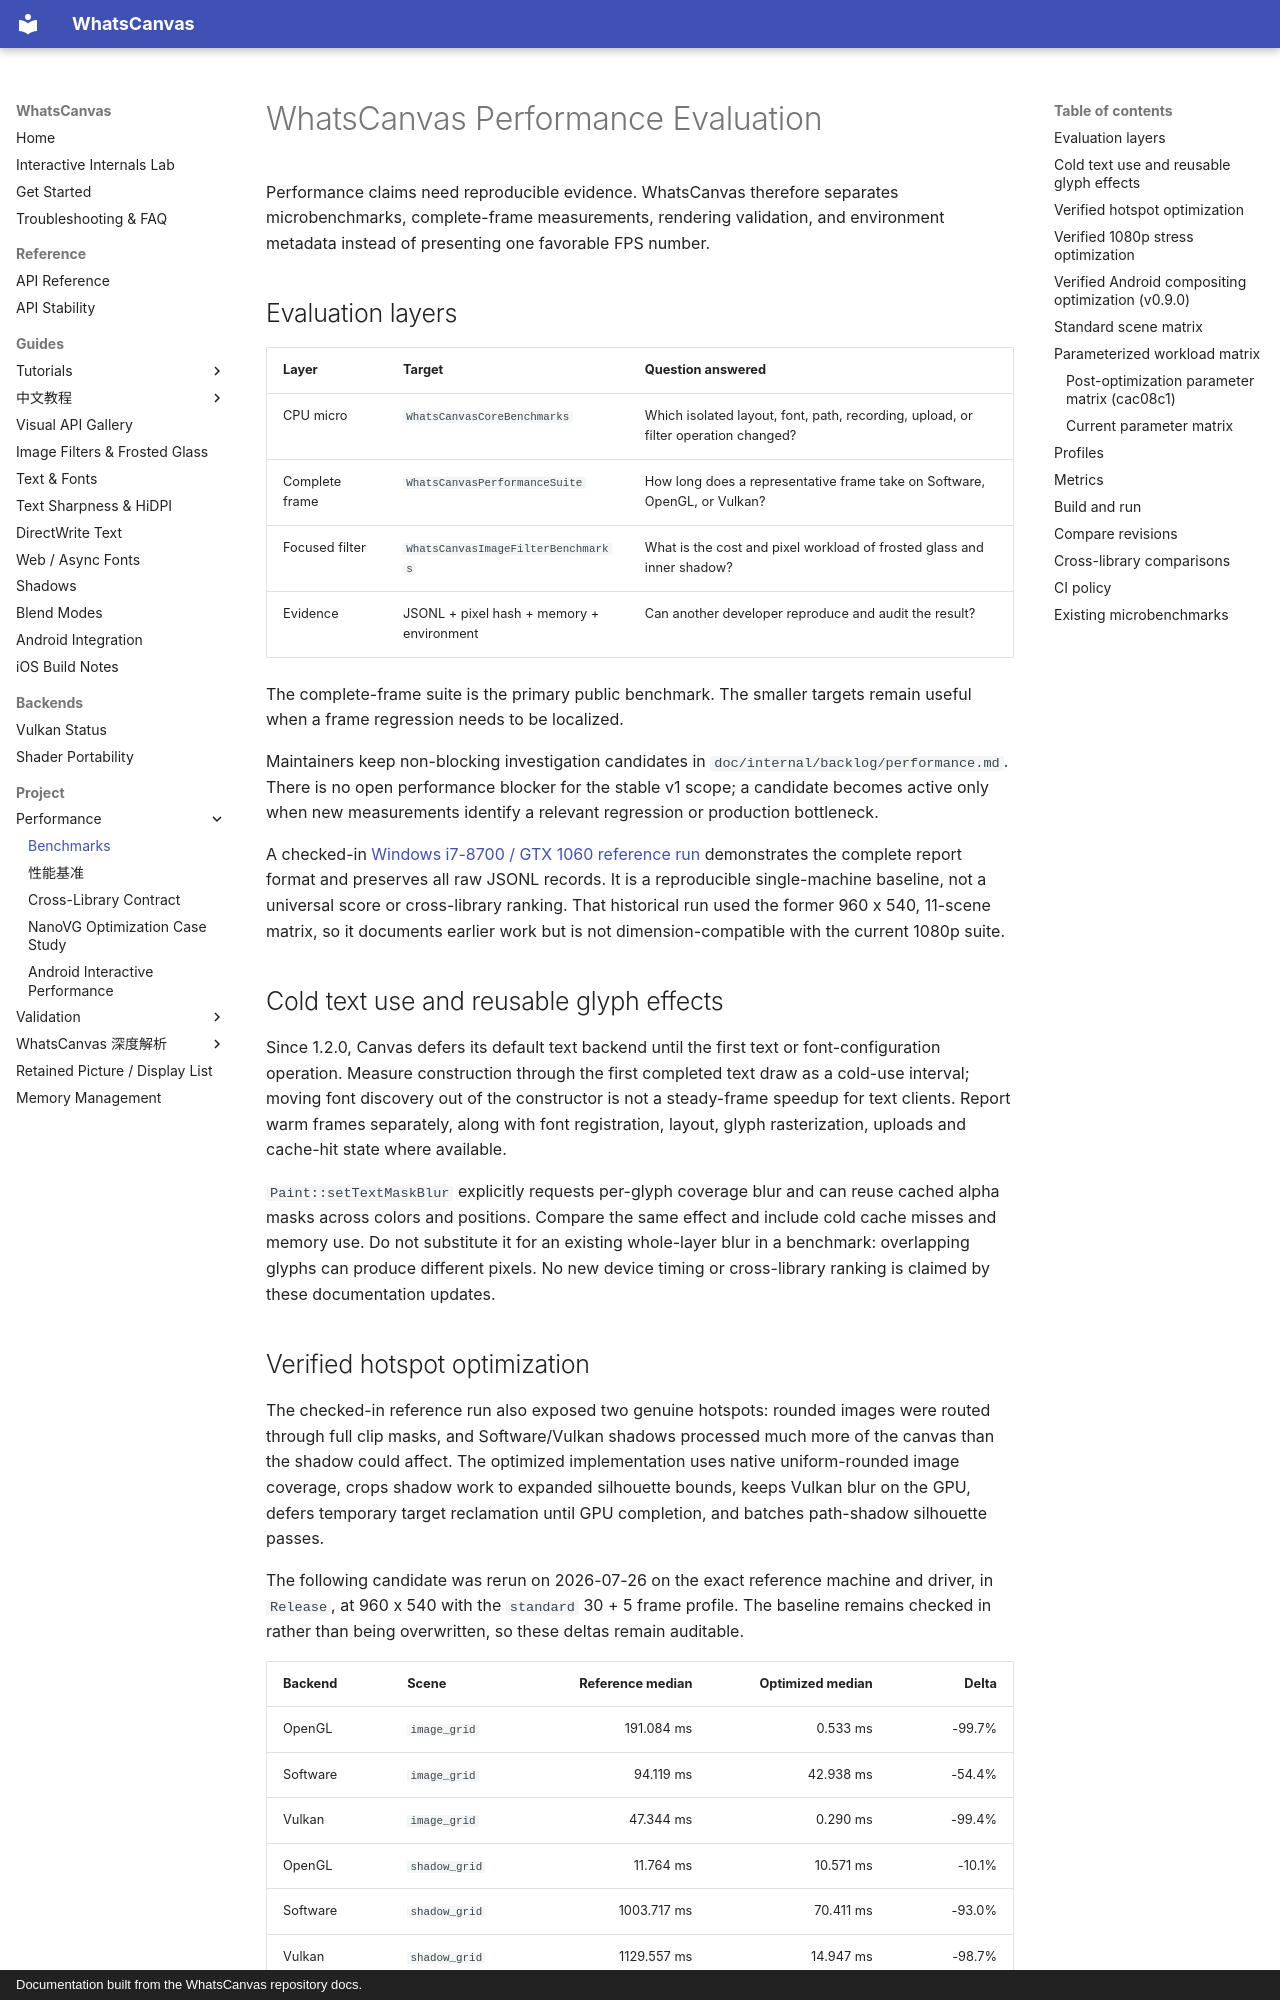

repository: ClarkWain/WhatsCanvas · page: performance/PERFORMANCE_BENCHMARKS/index.html · generator: mkdocs · copyright: Documentation built from the WhatsCanvas repository docs.

# WhatsCanvas Performance Evaluation

Performance claims need reproducible evidence. WhatsCanvas therefore separates
microbenchmarks, complete-frame measurements, rendering validation, and
environment metadata instead of presenting one favorable FPS number.

## Evaluation layers

| Layer | Target | Question answered |
| --- | --- | --- |
| CPU micro | `WhatsCanvasCoreBenchmarks` | Which isolated layout, font, path, recording, upload, or filter operation changed? |
| Complete frame | `WhatsCanvasPerformanceSuite` | How long does a representative frame take on Software, OpenGL, or Vulkan? |
| Focused filter | `WhatsCanvasImageFilterBenchmarks` | What is the cost and pixel workload of frosted glass and inner shadow? |
| Evidence | JSONL + pixel hash + memory + environment | Can another developer reproduce and audit the result? |

The complete-frame suite is the primary public benchmark. The smaller targets
remain useful when a frame regression needs to be localized.

Maintainers keep non-blocking investigation candidates in
`doc/internal/backlog/performance.md`. There is no open performance blocker for
the stable v1 scope; a candidate becomes active only when new measurements
identify a relevant regression or production bottleneck.

A checked-in [Windows i7-8700 / GTX 1060 reference run](../../../benchmarks/baselines/cross-library-nanovg-windows-i7-8700-gtx1060/README.md)
demonstrates the complete report format and preserves all raw JSONL records.
It is a reproducible single-machine baseline, not a universal score or
cross-library ranking. That historical run used the former 960 x 540,
11-scene matrix, so it documents earlier work but is not dimension-compatible
with the current 1080p suite.

## Cold text use and reusable glyph effects

Since 1.2.0, Canvas defers its default text backend
until the first text or font-configuration operation. Measure construction
through the first completed text draw as a cold-use interval; moving font
discovery out of the constructor is not a steady-frame speedup for text clients.
Report warm frames separately, along with font registration, layout, glyph
rasterization, uploads and cache-hit state where available.

`Paint::setTextMaskBlur` explicitly requests per-glyph coverage blur and can
reuse cached alpha masks across colors and positions. Compare the same effect
and include cold cache misses and memory use. Do not substitute it for an
existing whole-layer blur in a benchmark: overlapping glyphs can produce
different pixels. No new device timing or cross-library ranking is claimed by
these documentation updates.
